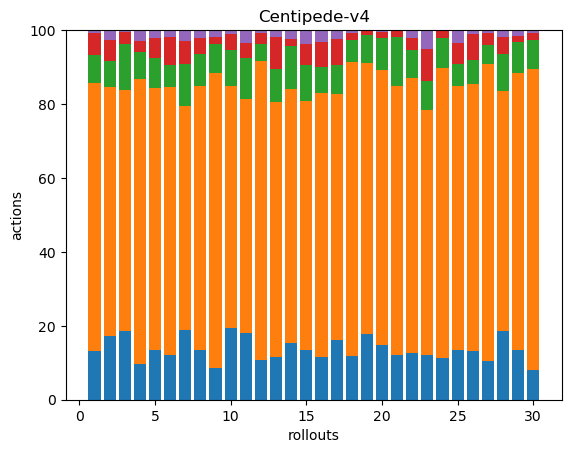

Values plotted in this chart, from the file beside it:
31, 171, 18, 14, 2, 0, 0, 0, 0, 0, 0, 0, 0, 0, 0, 0, 0, 0
37, 146, 15, 12, 6, 0, 0, 0, 0, 0, 0, 0, 0, 0, 0, 0, 0, 0
39, 137, 26, 7, 1, 0, 0, 0, 0, 0, 0, 0, 0, 0, 0, 0, 0, 0
37, 295, 28, 12, 10, 1, 0, 0, 0, 0, 0, 0, 0, 0, 0, 0, 0, 0
38, 199, 23, 15, 6, 0, 0, 0, 0, 0, 0, 0, 0, 0, 0, 0, 0, 0
34, 202, 17, 21, 5, 0, 0, 0, 0, 0, 0, 0, 0, 0, 0, 0, 0, 0
46, 147, 28, 15, 7, 0, 0, 0, 0, 0, 0, 0, 0, 0, 0, 0, 0, 0
33, 175, 21, 11, 5, 0, 0, 0, 0, 0, 0, 0, 0, 0, 0, 0, 0, 0
29, 272, 27, 7, 6, 0, 0, 0, 0, 0, 0, 0, 0, 0, 0, 0, 0, 0
39, 131, 19, 9, 2, 0, 0, 0, 0, 0, 0, 0, 0, 0, 0, 0, 0, 0
36, 125, 22, 8, 7, 0, 0, 0, 0, 0, 0, 0, 0, 0, 0, 0, 0, 0
38, 289, 17, 10, 3, 0, 0, 0, 0, 0, 0, 0, 0, 0, 0, 0, 0, 0
30, 178, 23, 22, 5, 0, 0, 0, 0, 0, 0, 0, 0, 0, 0, 0, 0, 0
49, 220, 37, 6, 8, 0, 0, 0, 0, 0, 0, 0, 0, 0, 0, 0, 0, 0
28, 142, 20, 12, 8, 0, 0, 0, 0, 0, 0, 0, 0, 0, 0, 0, 0, 0
50, 310, 31, 29, 13, 1, 0, 0, 0, 0, 0, 0, 0, 0, 0, 0, 0, 0
47, 192, 23, 20, 7, 0, 0, 0, 0, 0, 0, 0, 0, 0, 0, 0, 0, 0
40, 271, 20, 6, 3, 0, 0, 0, 0, 0, 0, 0, 0, 0, 0, 0, 0, 0
42, 172, 18, 3, 0, 0, 0, 0, 0, 0, 0, 0, 0, 0, 0, 0, 0, 0
37, 185, 22, 4, 1, 0, 0, 0, 0, 0, 0, 0, 0, 0, 0, 0, 0, 0
37, 221, 40, 6, 0, 0, 0, 0, 0, 0, 0, 0, 0, 0, 0, 0, 0, 0
35, 207, 21, 9, 6, 0, 0, 0, 0, 0, 0, 0, 0, 0, 0, 0, 0, 0
43, 237, 28, 31, 17, 1, 0, 0, 0, 0, 0, 0, 0, 0, 0, 0, 0, 0
39, 269, 28, 6, 1, 0, 0, 0, 0, 0, 0, 0, 0, 0, 0, 0, 0, 0
34, 180, 15, 14, 9, 0, 0, 0, 0, 0, 0, 0, 0, 0, 0, 0, 0, 0
39, 211, 19, 21, 3, 0, 0, 0, 0, 0, 0, 0, 0, 0, 0, 0, 0, 0
39, 300, 19, 12, 3, 0, 0, 0, 0, 0, 0, 0, 0, 0, 0, 0, 0, 0
59, 205, 32, 14, 6, 0, 0, 0, 0, 0, 0, 0, 0, 0, 0, 0, 0, 0
43, 239, 27, 5, 5, 0, 0, 0, 0, 0, 0, 0, 0, 0, 0, 0, 0, 0
29, 294, 28, 7, 3, 0, 0, 0, 0, 0, 0, 0, 0, 0, 0, 0, 0, 0
